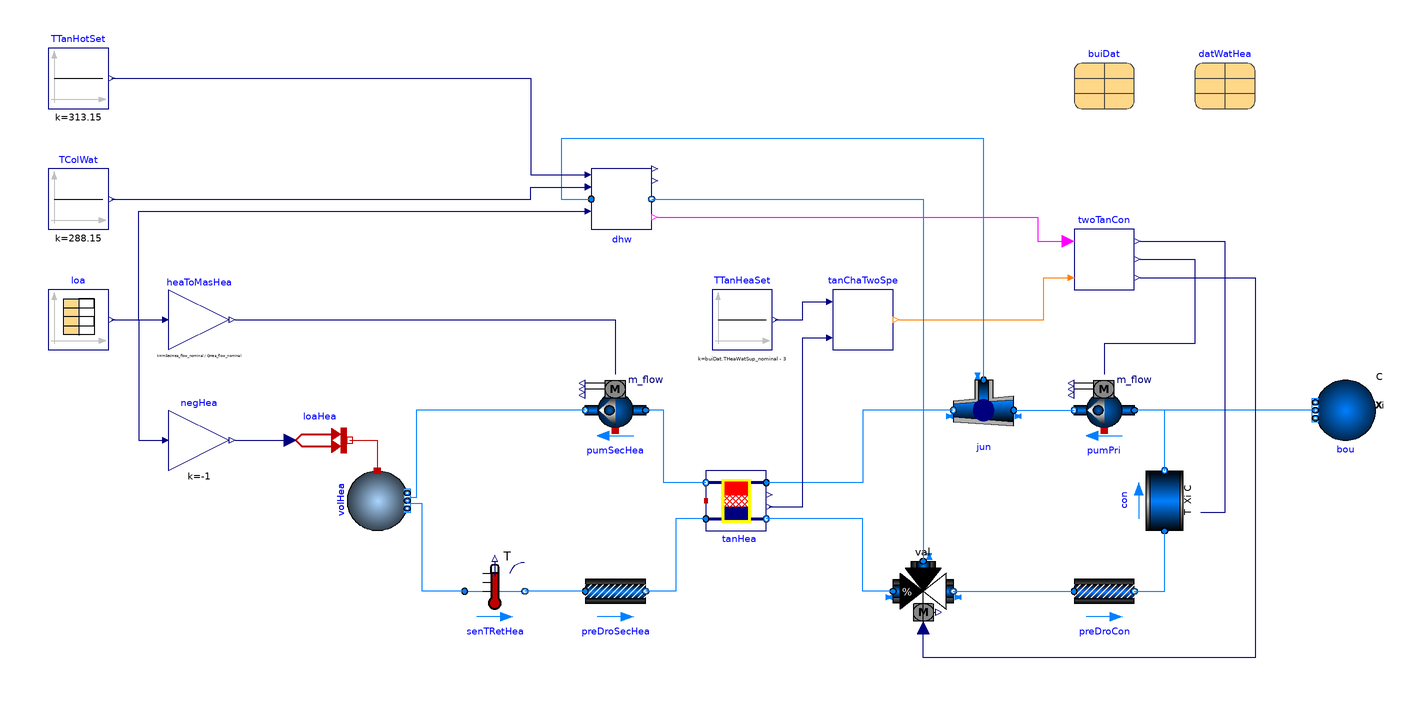

Above is the diagram view of the following Modelica model: its components placed by their Placement annotations and its connect equations drawn as lines.

model TwoTanks
  extends Modelica.Icons.Example;

  package Medium = Buildings.Media.Water "Medium model";

  parameter Data.Individual.B1380 buiDat
    annotation (Placement(transformation(extent={{40,120},{60,140}})));
  parameter Buildings.DHC.Loads.HotWater.Data.GenericDomesticHotWaterWithHeatExchanger
    datWatHea(
    VTan=mCon_flow_nominal*buiDat.dTHeaWat_nominal*5*60/1000,
    mDom_flow_nominal=QHot_flow_nominal/4200/(datWatHea.TDom_nominal - datWatHea.TCol_nominal),
    QHex_flow_nominal=QHot_flow_nominal)
    "Data for heat pump water heater with tank"
    annotation (Placement(transformation(extent={{80,120},{100,140}})));
  parameter Modelica.Units.SI.HeatFlowRate QHot_flow_nominal(
    min=Modelica.Constants.eps) =
    Buildings.DHC.Loads.BaseClasses.getPeakLoad(
      string="#Peak water heating load",
      filNam=Modelica.Utilities.Files.loadResource(buiDat.filNam))
    "Design domestic hot water load (>=0)";
  parameter Modelica.Units.SI.HeatFlowRate QHea_flow_nominal(
    min=Modelica.Constants.eps) =
    Buildings.DHC.Loads.BaseClasses.getPeakLoad(
      string="#Peak space heating load",
      filNam=Modelica.Utilities.Files.loadResource(buiDat.filNam))
    "Design heating hot water load (>=0)"
    annotation (Dialog(group="Design parameter"));
  parameter Modelica.Units.SI.MassFlowRate mSecHot_flow_nominal =
    QHot_flow_nominal/buiDat.dTHeaWat_nominal/4182
    "Domestic hot water secondary loop nominal mass flow rate";
    // DHW loop dT is the same as HHW. Not an error.
  parameter Modelica.Units.SI.MassFlowRate mSecHea_flow_nominal =
    QHea_flow_nominal/buiDat.dTHeaWat_nominal/4182
    "Domestic hot water secondary loop nominal mass flow rate";
  parameter Modelica.Units.SI.MassFlowRate mCon_flow_nominal =
    max(mSecHot_flow_nominal,mSecHea_flow_nominal)
    "Condenser nominal mass flow rate";
  parameter Modelica.Units.SI.ThermodynamicTemperature T_start =
    buiDat.THeaWatRet_nominal
    "Temperature start value for components";

  Buildings.Fluid.Sources.PropertySource_T con(
    redeclare final package Medium = Medium,
    final use_T_in=true)
    "Condenser side of the heat recovery chiller represented by an ideal temperature source"
                                                         annotation (Placement(
        transformation(
        extent={{-10,10},{10,-10}},
        rotation=90,
        origin={70,-10})));
  Buildings.Fluid.Movers.Preconfigured.FlowControlled_m_flow pumPri(
    redeclare final package Medium = Medium,
    T_start=T_start,
    final addPowerToMedium=false,
    final m_flow_nominal=mCon_flow_nominal,
    final dp_nominal=preDroCon.dp_nominal) "Primary CHW pump"
    annotation (Placement(transformation(extent={{60,10},{40,30}})));
  ThermalGridJBA.Hubs.BaseClasses.StratifiedTank tanHea(
    redeclare final package Medium = Medium,
    final m_flow_nominal=mSecHea_flow_nominal,
    final VTan=mSecHea_flow_nominal*buiDat.dTHeaWat_nominal*5*60/1000,
    final hTan=(tanHea.VTan*16/Modelica.Constants.pi)^(1/3),
    final dIns=0.1,
    final nSeg=9,
    final iMid=5,
    tan(T_start=buiDat.THeaWatSup_nominal)) "Heating hot water tank"
    annotation (Placement(transformation(extent={{-82,-20},{-62,0}})));
  Buildings.Fluid.MixingVolumes.MixingVolume volHea(
    energyDynamics=Modelica.Fluid.Types.Dynamics.FixedInitial,
    T_start=T_start,
    final prescribedHeatFlowRate=true,
    redeclare package Medium = Medium,
    V=10,
    final mSenFac=1,
    final m_flow_nominal=mSecHea_flow_nominal,
    nPorts=2) "Volume for heating water distribution circuit" annotation (
      Placement(transformation(
        extent={{-10,10},{10,-10}},
        rotation=-90,
        origin={-191,-10})));
  Buildings.HeatTransfer.Sources.PrescribedHeatFlow loaHea
    "Heating load as prescribed heat flow rate"
    annotation (Placement(transformation(extent={{-220,0},{-200,20}})));
  Buildings.Fluid.Movers.Preconfigured.FlowControlled_m_flow pumSecHea(
    redeclare final package Medium = Medium,
    T_start=T_start,
    final addPowerToMedium=false,
    final m_flow_nominal=mSecHea_flow_nominal,
    final dp_nominal=preDroSecHea.dp_nominal)
    "Secondary pump for heating hot water"
    annotation (Placement(transformation(extent={{-102,10},{-122,30}})));
  Buildings.Fluid.FixedResistances.PressureDrop preDroCon(
    redeclare final package Medium = Medium,
    final m_flow_nominal=mCon_flow_nominal,
    dp_nominal=40E3) "Pressure drop of the condenser primary loop" annotation (
      Placement(transformation(
        extent={{-10,-10},{10,10}},
        rotation=0,
        origin={50,-40})));
  Buildings.Fluid.FixedResistances.PressureDrop preDroSecHea(
    redeclare final package Medium = Medium,
    final m_flow_nominal=mSecHea_flow_nominal,
    dp_nominal=40E3) "Pressure drop of heating hot water secondary loop"
                                                       annotation (Placement(
        transformation(
        extent={{-10,-10},{10,10}},
        rotation=0,
        origin={-112,-40})));
  Buildings.Controls.OBC.CDL.Reals.MultiplyByParameter heaToMasHea(final k=
        mSecHea_flow_nominal/QHea_flow_nominal)
    "Heat flow rate converted to mass flow rate" annotation (Placement(
        transformation(
        extent={{-10,-10},{10,10}},
        rotation=0,
        origin={-250,50})));
  Modelica.Blocks.Sources.CombiTimeTable loa(
    tableOnFile=true,
    tableName="tab1",
    fileName=Modelica.Utilities.Files.loadResource(buiDat.filNam),
    extrapolation=Modelica.Blocks.Types.Extrapolation.Periodic,
    y(each unit="W"),
    offset={0,0,0},
    columns={2,3,4},
    smoothness=Modelica.Blocks.Types.Smoothness.MonotoneContinuousDerivative1)
    "Reader for thermal loads (y[1] is cooling load, y[2] is space heating load, y[3] is domestic water heat load)"
    annotation (Placement(transformation(extent={{-300,40},{-280,60}})));
  Buildings.Fluid.Sources.Boundary_pT bou(redeclare final package Medium =
        Medium, nPorts=1)
    "Pressure boundary condition representing expansion vessel (common to HHW and CHW)"
    annotation (Placement(transformation(
        extent={{-10,-10},{10,10}},
        rotation=180,
        origin={130,20})));
  Buildings.Fluid.Sensors.TemperatureTwoPort senTRetHea(
    redeclare final package Medium = Medium,
    m_flow_nominal=mSecHea_flow_nominal,
    T_start=T_start) "Return temperature of heating hot water"
    annotation (Placement(transformation(
        extent={{-10,-10},{10,10}},
        rotation=0,
        origin={-152,-40})));
  Buildings.Controls.OBC.CDL.Reals.MultiplyByParameter negHea(final k=-1)
    "Turns load negative" annotation (Placement(transformation(
        extent={{-10,-10},{10,10}},
        rotation=0,
        origin={-250,10})));
  Buildings.Fluid.FixedResistances.Junction jun(
    redeclare final package Medium = Medium,
    T_start=T_start,
    final portFlowDirection_1=Modelica.Fluid.Types.PortFlowDirection.Entering,
    final portFlowDirection_2=Modelica.Fluid.Types.PortFlowDirection.Leaving,
    final portFlowDirection_3=Modelica.Fluid.Types.PortFlowDirection.Leaving,
    final dp_nominal={0,0,0},
    final energyDynamics=Modelica.Fluid.Types.Dynamics.SteadyState,
    final tau=1,
    final m_flow_nominal={-mCon_flow_nominal,mSecHea_flow_nominal,
        mSecHot_flow_nominal}) "Junction" annotation (Placement(transformation(
        extent={{-10,-10},{10,10}},
        rotation=180,
        origin={10,20})));
  Buildings.Fluid.Actuators.Valves.ThreeWayEqualPercentageLinear val(
    redeclare package Medium = Medium,
    energyDynamics=Modelica.Fluid.Types.Dynamics.SteadyState,
    T_start=T_start,
    m_flow_nominal=mCon_flow_nominal,
    dpValve_nominal=6000)
    "Three way valve selecting condenser flow from HHW or DHW return"
    annotation (Placement(transformation(
        extent={{10,-10},{-10,10}},
        rotation=180,
        origin={-10,-40})));
  ThermalGridJBA.Hubs.Controls.TwoTankControl twoTanCon(
    T2Sup=323.15,
    T3Sup=buiDat.THeaWatSup_nominal,
    m_flow_set=mCon_flow_nominal,
    rSlo=0.3)
    annotation (Placement(transformation(extent={{40,60},{60,80}})));
  ThermalGridJBA.Hubs.Controls.TankChargingTwoSpeed tanChaTwoSpe
    annotation (Placement(transformation(extent={{-40,40},{-20,60}})));
  Modelica.Blocks.Sources.Constant TTanHeaSet(k=buiDat.THeaWatSup_nominal - 3)
    annotation (Placement(transformation(extent={{-80,40},{-60,60}})));
  ThermalGridJBA.Hubs.BaseClasses.DHWConsumption dhw(
    redeclare final package Medium = Medium,
    final dat=datWatHea,
    QHotWat_flow_nominal=QHot_flow_nominal,
    dT_nominal=buiDat.dTHeaWat_nominal)
    annotation (Placement(transformation(extent={{-120,80},{-100,100}})));
  Modelica.Blocks.Sources.Constant TTanHotSet(k=40 + 273.15)
    annotation (Placement(transformation(extent={{-300,120},{-280,140}})));
  Modelica.Blocks.Sources.Constant TColWat(k=15 + 273.15)
    "Domestic cold water temperature"
    annotation (Placement(transformation(extent={{-300,80},{-280,100}})));
equation
  connect(con.port_b,pumPri. port_a)
    annotation (Line(points={{70,0},{70,20},{60,20}}, color={0,127,255}));
  connect(loaHea.port, volHea.heatPort)
    annotation (Line(points={{-200,10},{-191,10},{-191,0}}, color={191,0,0}));
  connect(tanHea.port_bTop, pumSecHea.port_a) annotation (Line(points={{-82,-4},
          {-96,-4},{-96,20},{-102,20}}, color={0,127,255}));
  connect(pumSecHea.port_b, volHea.ports[1]) annotation (Line(points={{-122,20},
          {-178,20},{-178,-9},{-181,-9}}, color={0,127,255}));
  connect(preDroCon.port_b,con. port_a)
    annotation (Line(points={{60,-40},{70,-40},{70,-20}}, color={0,127,255}));
  connect(tanHea.port_aBot, preDroSecHea.port_b) annotation (Line(points={{-82,-16},
          {-92,-16},{-92,-40},{-102,-40}}, color={0,127,255}));
  connect(heaToMasHea.y, pumSecHea.m_flow_in)
    annotation (Line(points={{-238,50},{-112,50},{-112,32}}, color={0,0,127}));
  connect(bou.ports[1],pumPri. port_a)
    annotation (Line(points={{120,20},{60,20}}, color={0,127,255}));
  connect(preDroSecHea.port_a, senTRetHea.port_b)
    annotation (Line(points={{-122,-40},{-142,-40}}, color={0,127,255}));
  connect(senTRetHea.port_a, volHea.ports[2]) annotation (Line(points={{-162,-40},
          {-176,-40},{-176,-11},{-181,-11}}, color={0,127,255}));
  connect(negHea.y, loaHea.Q_flow)
    annotation (Line(points={{-238,10},{-220,10}}, color={0,0,127}));
  connect(loa.y[2], negHea.u) annotation (Line(points={{-279,50},{-270,50},{-270,
          10},{-262,10}}, color={0,0,127}));
  connect(loa.y[2], heaToMasHea.u) annotation (Line(points={{-279,50},{-262,50}},
                                color={0,0,127}));
  connect(val.port_2, preDroCon.port_a)
    annotation (Line(points={{0,-40},{40,-40}}, color={0,127,255}));
  connect(val.port_1, tanHea.port_bBot) annotation (Line(points={{-20,-40},{-30,
          -40},{-30,-16},{-62,-16}}, color={0,127,255}));
  connect(jun.port_1, pumPri.port_b)
    annotation (Line(points={{20,20},{40,20}}, color={0,127,255}));
  connect(jun.port_2, tanHea.port_aTop) annotation (Line(points={{0,20},{-30,20},
          {-30,-4},{-62,-4}}, color={0,127,255}));
  connect(twoTanCon.TConSup, con.T_in) annotation (Line(points={{62,76},{90,76},
          {90,-14},{82,-14}}, color={0,0,127}));
  connect(twoTanCon.mPum_flow, pumPri.m_flow_in) annotation (Line(points={{62,70},
          {80,70},{80,42},{50,42},{50,32}}, color={0,0,127}));
  connect(twoTanCon.yVal, val.y) annotation (Line(points={{62,64},{100,64},{100,
          -62},{-10,-62},{-10,-52}}, color={0,0,127}));
  connect(tanChaTwoSpe.y, twoTanCon.u3) annotation (Line(points={{-18,50},{30,50},
          {30,64},{38,64}}, color={255,127,0}));
  connect(tanHea.T, tanChaTwoSpe.TTan) annotation (Line(points={{-61,-12},{-50,-12},
          {-50,44},{-42,44}}, color={0,0,127}));
  connect(TTanHeaSet.y, tanChaTwoSpe.TSet) annotation (Line(points={{-59,50},{-50,
          50},{-50,56},{-42,56}}, color={0,0,127}));
  connect(jun.port_3, dhw.port_a) annotation (Line(points={{10,30},{10,110},{-130,
          110},{-130,90},{-120,90}}, color={0,127,255}));
  connect(dhw.port_b, val.port_3) annotation (Line(points={{-100,90},{-10,90},{-10,
          -30}}, color={0,127,255}));
  connect(dhw.charge, twoTanCon.u2) annotation (Line(points={{-98,84},{28,84},{28,
          76},{38,76}}, color={255,0,255}));
  connect(loa.y[3], dhw.QReqHotWat_flow) annotation (Line(points={{-279,50},{-270,
          50},{-270,86},{-122,86}}, color={0,0,127}));
  connect(TColWat.y, dhw.TColWat) annotation (Line(points={{-279,90},{-140,90},{
          -140,94},{-122,94}}, color={0,0,127}));
  connect(TTanHotSet.y, dhw.THotWatSupSet) annotation (Line(points={{-279,130},{
          -140,130},{-140,98},{-122,98}}, color={0,0,127}));
  annotation (Icon(coordinateSystem(preserveAspectRatio=false, extent={{-100,-100},
            {100,100}})),                                        Diagram(
        coordinateSystem(preserveAspectRatio=false, extent={{-320,-120},{160,240}})),
        experiment(StopTime=864000,Tolerance=1E-6),
__Dymola_Commands(
      file="modelica://ThermalGridJBA/Resources/Scripts/Dymola/Hubs/Controls/Validation/TwoTanks.mos" "Simulate and plot"));
end TwoTanks;